4-way image classification set "Brain-Tumor-Classification-Using-ResNet" from GitHub (Achuthankrishna/Brain-Tumor-Classification-Using-ResNet); label vocabulary: glioma tumor, meningioma tumor, no tumor, pituitary tumor.

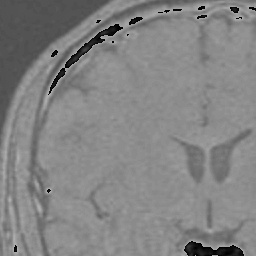
Label: pituitary tumor

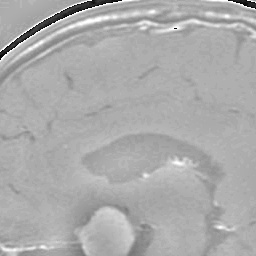
Label: meningioma tumor

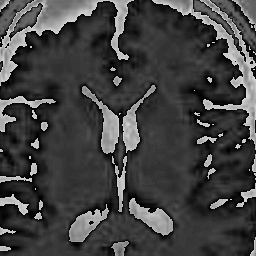
Label: no tumor

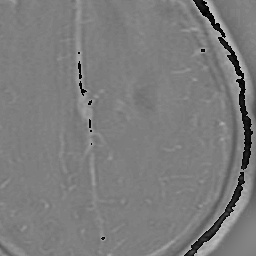
Label: glioma tumor

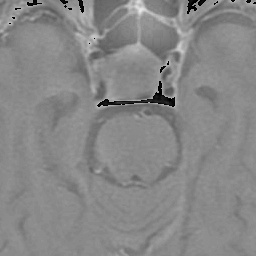
Label: pituitary tumor

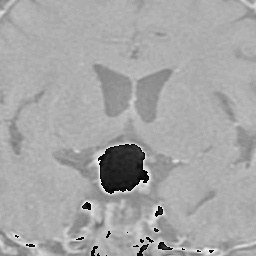
Label: meningioma tumor
